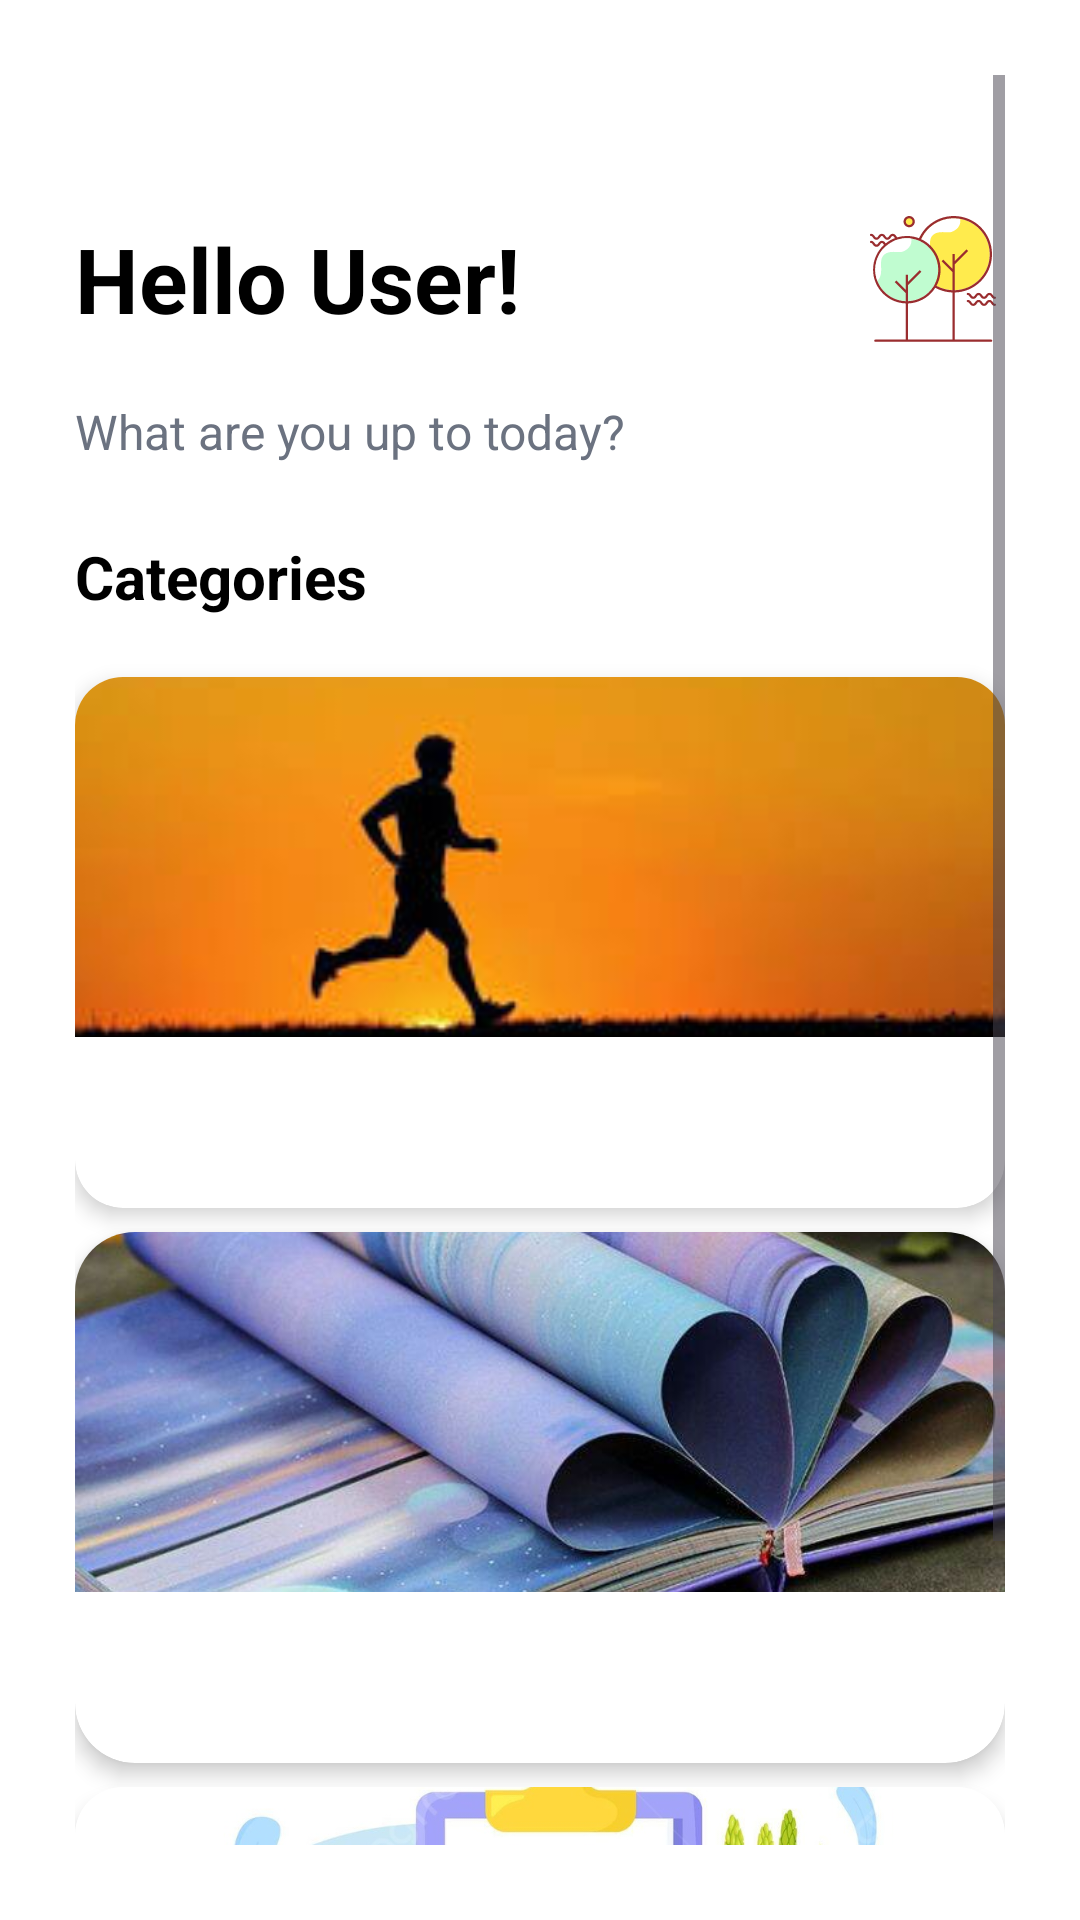

Layout XML and referenced resources for this Android screen:
<!-- AndroidManifest.xml: application theme Theme.HorizonTrackMAD_CW -->
<!-- res/layout/activity_dashboard.xml -->
<?xml version="1.0" encoding="utf-8"?>
<ScrollView xmlns:android="http://schemas.android.com/apk/res/android"
    xmlns:app="http://schemas.android.com/apk/res-auto"
    android:layout_width="match_parent"
    android:layout_height="match_parent"
    android:background="@color/white"
    android:padding="25dp">

    <LinearLayout
        android:layout_width="match_parent"
        android:layout_height="wrap_content"
        android:orientation="vertical">


        <LinearLayout
            android:layout_width="match_parent"
            android:layout_height="wrap_content"
            android:orientation="horizontal"
            android:gravity="center_vertical">


            <LinearLayout
                android:layout_width="match_parent"
                android:layout_height="wrap_content"
                android:orientation="horizontal">

                <ImageView
                    android:id="@+id/backIcon"
                    android:layout_width="20dp"
                    android:layout_height="20dp"
                    android:src="@drawable/images"
                    android:layout_marginBottom="16dp"
                    android:contentDescription="Back"
                    android:clickable="true"
                    android:focusable="true"
                    android:layout_marginStart="8dp"
                    android:layout_marginTop="8dp" />
            </LinearLayout>

            <View
                android:layout_width="0dp"
                android:layout_height="1dp"
                android:layout_weight="1" />
        </LinearLayout>

        <LinearLayout
            android:layout_width="match_parent"
            android:layout_height="wrap_content"
            android:orientation="horizontal"
            android:gravity="center_vertical"
            android:layout_marginBottom="16dp">


            <TextView
                android:id="@+id/welcomeTextView"
                android:layout_width="0dp"
                android:layout_height="wrap_content"
                android:layout_weight="1"
                android:text="Hello User!"
                android:textSize="30sp"
                android:textColor="@color/black"
                android:textStyle="bold" />


            <ImageView
                android:id="@+id/profileImageView"
                android:layout_width="48dp"
                android:layout_height="48dp"
                android:layout_marginStart="16dp"
                android:src="@drawable/profile"
                android:contentDescription="Profile"
                android:clickable="true"
                android:focusable="true" />
        </LinearLayout>

        <TextView
            android:layout_width="match_parent"
            android:layout_height="wrap_content"
            android:text="What are you up to today?"
            android:textSize="16sp"
            android:textColor="@color/gray" />


        <TextView
            android:layout_width="match_parent"
            android:layout_height="wrap_content"
            android:layout_marginTop="24dp"
            android:text="Categories"
            android:textSize="20sp"
            android:textColor="@color/black"
            android:textStyle="bold" />

        <androidx.cardview.widget.CardView
            android:id="@+id/fitnessCard"
            android:layout_width="match_parent"
            android:layout_height="wrap_content"
            android:layout_marginTop="20dp"
            android:layout_marginBottom="8dp"
            app:cardCornerRadius="16dp"
            app:cardElevation="4dp">

            <LinearLayout
                android:layout_width="match_parent"
                android:layout_height="wrap_content"
                android:orientation="vertical">

                <ImageView
                    android:layout_width="match_parent"
                    android:layout_height="120dp"
                    android:scaleType="centerCrop"
                    android:src="@drawable/fitness"
                    android:contentDescription="Fitness Image" />

                <TextView
                    android:layout_width="match_parent"
                    android:layout_height="wrap_content"
                    android:padding="15dp"
                    android:text="Fitness"
                    android:textSize="20dp"
                    android:textColor="@color/white"
                    android:textStyle="bold" />
            </LinearLayout>
        </androidx.cardview.widget.CardView>


        <androidx.cardview.widget.CardView
            android:id="@+id/diaryCard"
            android:layout_width="match_parent"
            android:layout_height="wrap_content"
            android:layout_marginBottom="8dp"
            app:cardCornerRadius="20dp"
            app:cardElevation="4dp">

            <LinearLayout
                android:layout_width="match_parent"
                android:layout_height="wrap_content"
                android:orientation="vertical">

                <ImageView
                    android:layout_width="match_parent"
                    android:layout_height="120dp"
                    android:scaleType="centerCrop"
                    android:src="@drawable/diary"
                    android:contentDescription="Diary Image" />

                <TextView
                    android:layout_width="match_parent"
                    android:layout_height="wrap_content"
                    android:padding="15dp"
                    android:text="Diary"
                    android:textSize="20dp"
                    android:textColor="@color/white"
                    android:textStyle="bold" />
            </LinearLayout>
        </androidx.cardview.widget.CardView>


        <androidx.cardview.widget.CardView
            android:id="@+id/dietPlanCard"
            android:layout_width="match_parent"
            android:layout_height="wrap_content"
            app:cardCornerRadius="16dp"
            app:cardElevation="4dp">

            <LinearLayout
                android:layout_width="match_parent"
                android:layout_height="wrap_content"
                android:orientation="vertical">

                <ImageView
                    android:layout_width="match_parent"
                    android:layout_height="120dp"
                    android:scaleType="centerCrop"
                    android:src="@drawable/dietplan"
                    android:contentDescription="Diet Plan Image" />

                <TextView
                    android:layout_width="match_parent"
                    android:layout_height="wrap_content"
                    android:padding="15dp"
                    android:text="Diet Plan"
                    android:textSize="20dp"
                    android:textColor="@color/white"
                    android:textStyle="bold" />
            </LinearLayout>
        </androidx.cardview.widget.CardView>
    </LinearLayout>
</ScrollView>
<!-- resources referenced by this layout -->
<resources>
  <color name="black">#FF000000</color>
  <color name="gray">#6B7280</color>
  <color name="white">#FFFFFFFF</color>
  <!-- drawable diary: jpg bitmap (drawable, 66924 bytes) -->
  <!-- drawable dietplan: jpg bitmap (drawable, 102609 bytes) -->
  <!-- drawable fitness: jpg bitmap (drawable, 4511 bytes) -->
  <!-- drawable profile: jpg bitmap (drawable, 7869 bytes) -->
  <style name="Theme.HorizonTrackMAD_CW" parent="Base.Theme.HorizonTrackMAD_CW" />
  <style name="Base.Theme.HorizonTrackMAD_CW" parent="Theme.Material3.DayNight.NoActionBar">
          
          
      </style>
</resources>
